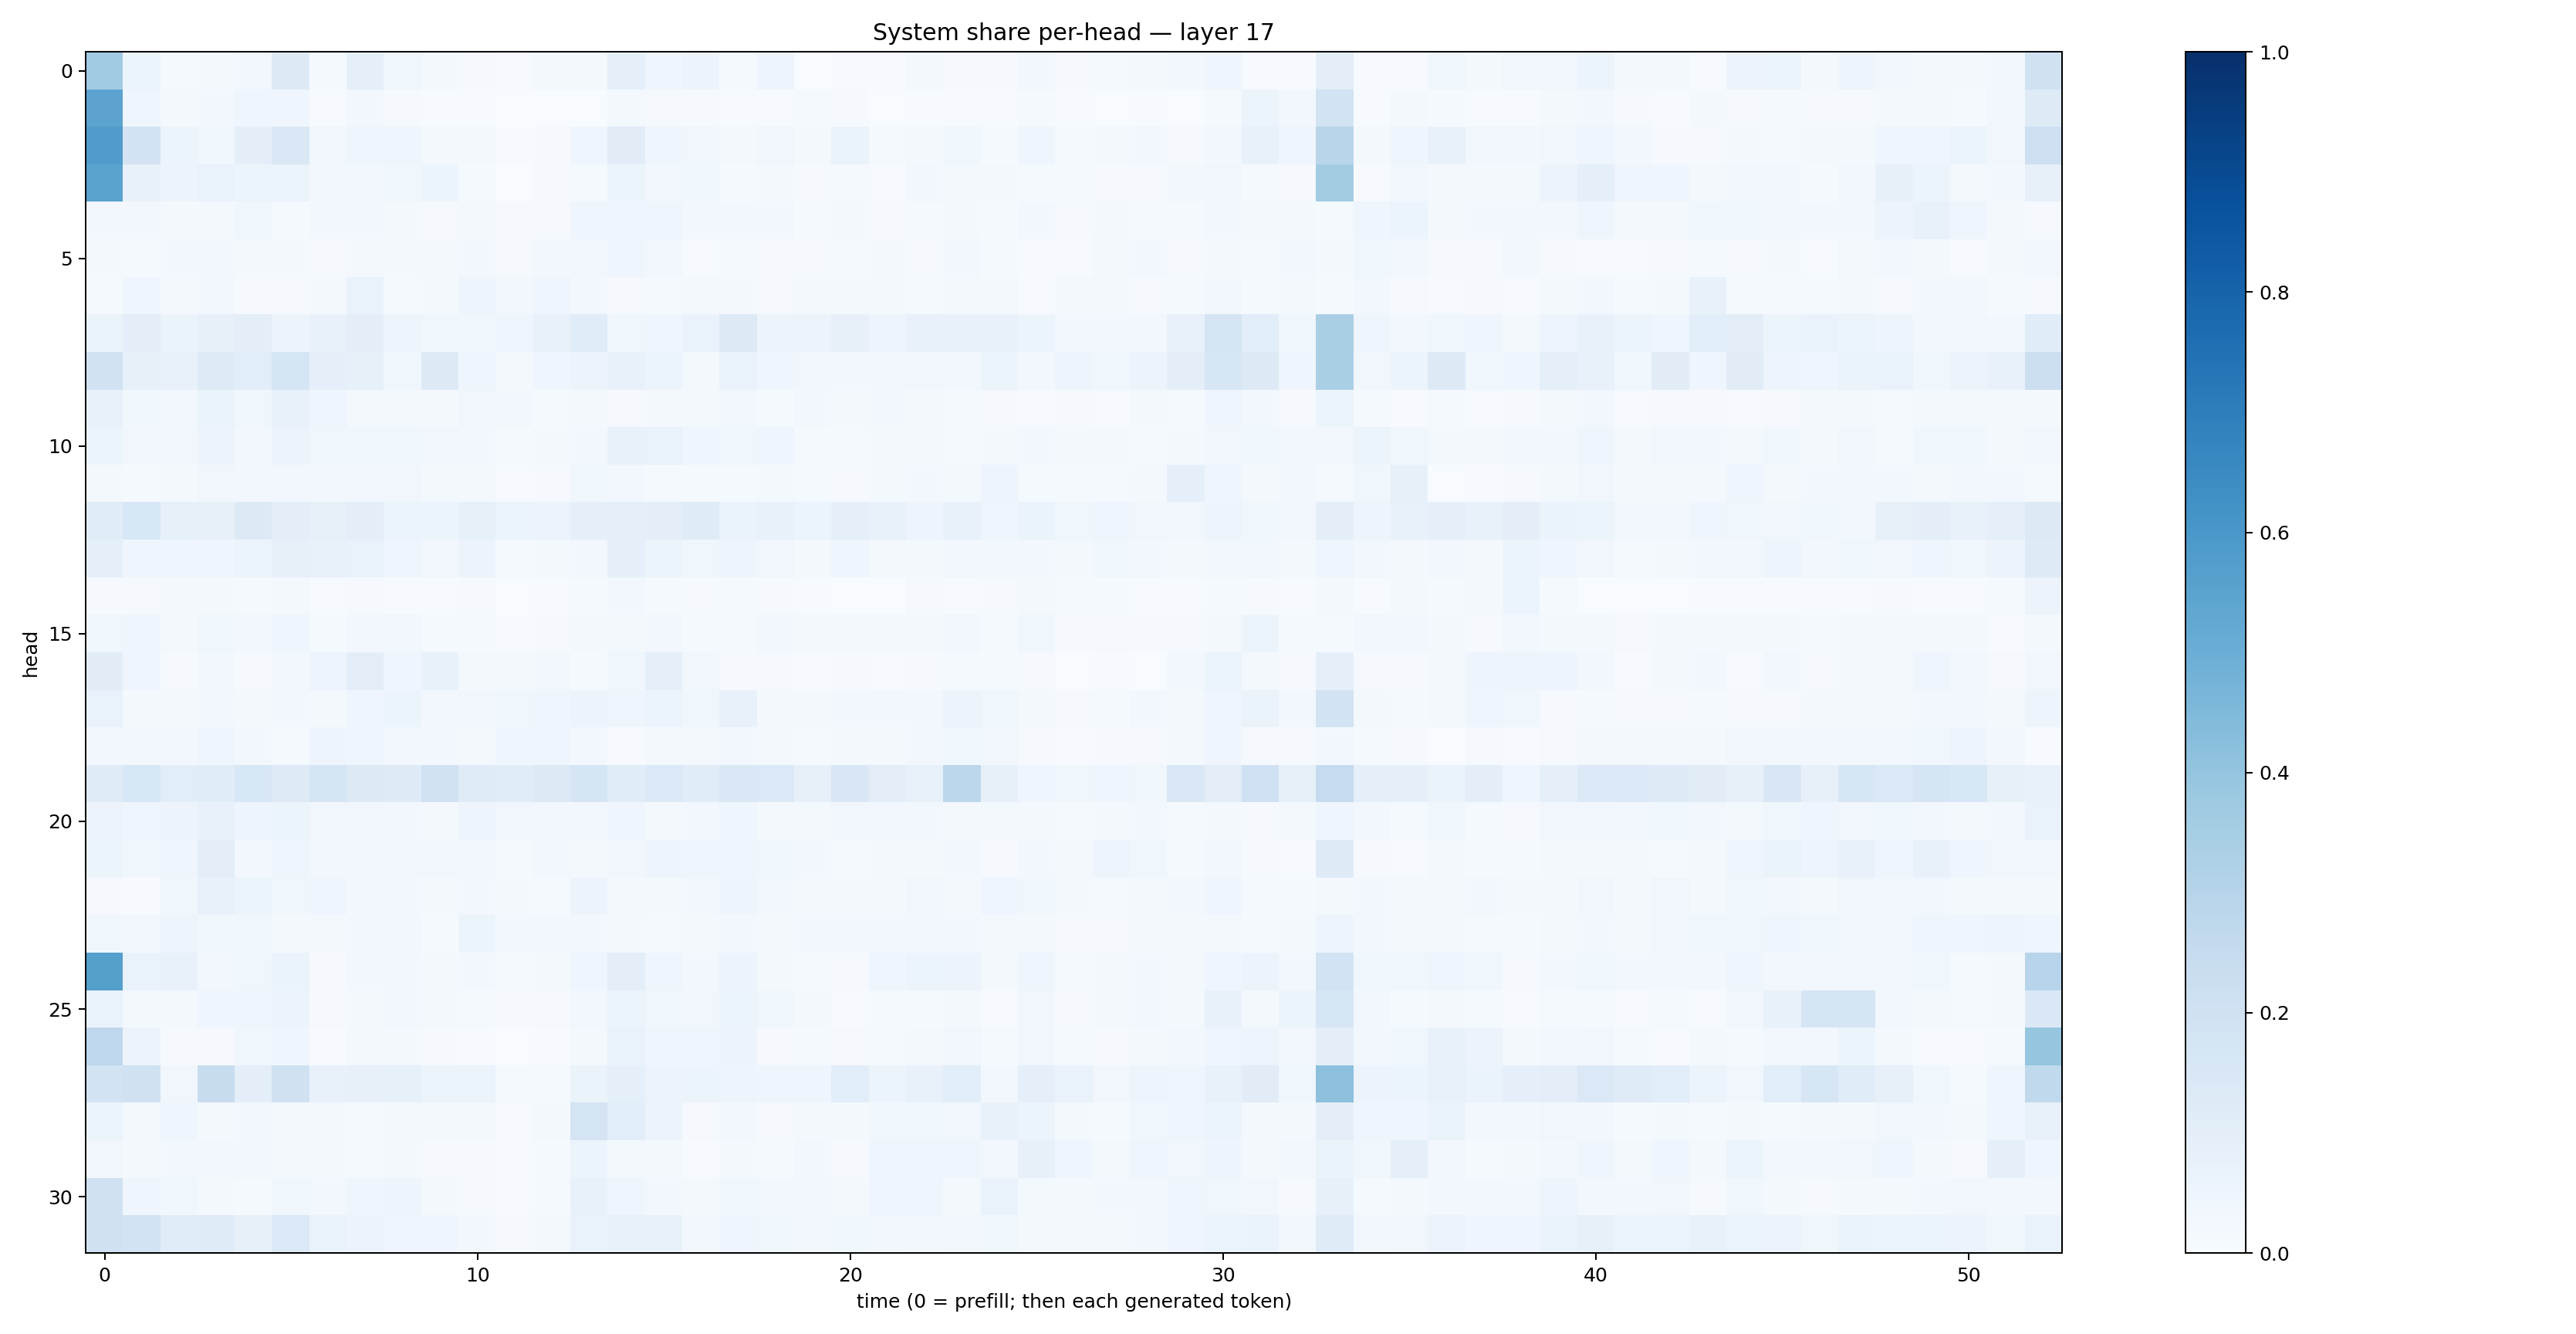

The table this chart was drawn from, first rows:
0.36697534, 0.060291875, 0.015546337, 0.01695713, 0.03038534, 0.13019827, 0.014954303, 0.091052525, 0.039058574, 0.016909348, 0.011588702, 0.004250036, 0.015647348, 0.01728191, 0.09218214, 0.04669804, 0.057568163, 0.015062143, 0.048478287, 0.002852841, 0.0042115543, 0.0045121927, 0.016076367, 0.009362664
0.5435, 0.04569, 0.01642, 0.03, 0.04681, 0.03991, 0.005375, 0.02351, 0.009317, 0.007042, 0.005343, 0.001398, 0.0038, 0.003544, 0.02224, 0.01086, 0.01112, 0.004557, 0.006034, 0.01264, 0.008304, 0.003218, 0.005085, 0.006465
0.5782, 0.1836, 0.0535, 0.03539, 0.101, 0.1469, 0.02651, 0.0451, 0.04398, 0.01836, 0.01775, 0.00639, 0.01017, 0.04139, 0.11, 0.04549, 0.03486, 0.01749, 0.03165, 0.01855, 0.06351, 0.01446, 0.01665, 0.03541
0.5531, 0.0732, 0.05804, 0.06767, 0.05442, 0.06205, 0.02455, 0.03093, 0.03793, 0.05191, 0.01553, 0.002242, 0.009972, 0.01301, 0.05321, 0.02997, 0.0357, 0.01288, 0.02231, 0.009409, 0.01425, 0.005904, 0.02448, 0.01699
0.02582, 0.02393, 0.01653, 0.02238, 0.03864, 0.01492, 0.02814, 0.02396, 0.01908, 0.009864, 0.02116, 0.01104, 0.0102, 0.03915, 0.03918, 0.04108, 0.02649, 0.02734, 0.0249, 0.01349, 0.02251, 0.01118, 0.01319, 0.02071
0.01748, 0.0129, 0.03024, 0.02769, 0.02032, 0.01777, 0.01057, 0.01624, 0.01909, 0.02195, 0.03064, 0.00938, 0.03049, 0.03426, 0.0421, 0.02514, 0.006539, 0.01254, 0.01039, 0.01054, 0.01337, 0.01945, 0.01033, 0.02709
0.01548, 0.03974, 0.02016, 0.02776, 0.009914, 0.01148, 0.02201, 0.06811, 0.01277, 0.02113, 0.04767, 0.02529, 0.04086, 0.02643, 0.011, 0.01285, 0.01949, 0.02254, 0.008669, 0.02029, 0.01599, 0.02061, 0.01451, 0.01857
0.06266, 0.1014, 0.06516, 0.08178, 0.09748, 0.05609, 0.07074, 0.09686, 0.04871, 0.03811, 0.03682, 0.0461, 0.0705, 0.1167, 0.03691, 0.04329, 0.06683, 0.1319, 0.05628, 0.05776, 0.07971, 0.04871, 0.07342, 0.07772
0.1906, 0.08375, 0.07522, 0.1215, 0.1082, 0.1657, 0.08973, 0.0854, 0.03585, 0.1257, 0.04157, 0.01657, 0.0443, 0.05832, 0.0732, 0.05239, 0.01672, 0.06698, 0.04242, 0.03216, 0.0307, 0.02798, 0.03498, 0.02859
0.07098, 0.0354, 0.0273, 0.06266, 0.03839, 0.07144, 0.0466, 0.02134, 0.01923, 0.02129, 0.03329, 0.02571, 0.0133, 0.02184, 0.009956, 0.01794, 0.01973, 0.02563, 0.01281, 0.0296, 0.02229, 0.02417, 0.02242, 0.01536
0.05441, 0.03407, 0.03195, 0.05695, 0.02745, 0.05831, 0.03885, 0.0368, 0.03859, 0.03318, 0.02518, 0.01194, 0.01916, 0.02549, 0.07286, 0.07021, 0.04481, 0.03784, 0.0397, 0.01441, 0.0124, 0.02086, 0.02104, 0.01507
0.02018, 0.01431, 0.01876, 0.03147, 0.02694, 0.02441, 0.02375, 0.02798, 0.03233, 0.02018, 0.01635, 0.006774, 0.009432, 0.03674, 0.0241, 0.01361, 0.01417, 0.01469, 0.01794, 0.01499, 0.01123, 0.02243, 0.02699, 0.01859
0.1154, 0.1528, 0.08338, 0.08145, 0.1301, 0.0952, 0.08488, 0.1005, 0.06228, 0.0528, 0.08284, 0.05963, 0.05709, 0.09334, 0.09293, 0.09794, 0.1179, 0.06378, 0.07769, 0.06244, 0.09206, 0.07034, 0.04862, 0.07101
0.08797, 0.04552, 0.04314, 0.04442, 0.0542, 0.0805, 0.07085, 0.06842, 0.0408, 0.0312, 0.05576, 0.01421, 0.01878, 0.02899, 0.09301, 0.05089, 0.0361, 0.04975, 0.03335, 0.02003, 0.04533, 0.02141, 0.02227, 0.02914
0.01104, 0.009259, 0.01599, 0.01694, 0.01367, 0.01992, 0.004437, 0.01145, 0.006926, 0.004955, 0.01001, 0.003314, 0.005481, 0.01457, 0.0302, 0.01306, 0.01149, 0.01243, 0.01143, 0.004617, 0.002291, 0.002674, 0.01086, 0.006073
0.03823, 0.04187, 0.01973, 0.03611, 0.0272, 0.0429, 0.01293, 0.02744, 0.02635, 0.01178, 0.0133, 0.00535, 0.01043, 0.01711, 0.02311, 0.03122, 0.01339, 0.01552, 0.02713, 0.02079, 0.01939, 0.01981, 0.02064, 0.02713
0.1112, 0.03999, 0.009567, 0.02631, 0.01133, 0.02402, 0.04779, 0.1018, 0.04304, 0.0723, 0.01727, 0.01839, 0.02561, 0.01364, 0.03821, 0.09069, 0.03366, 0.0108, 0.01147, 0.006701, 0.01066, 0.006252, 0.01083, 0.0154
0.06981, 0.02249, 0.02256, 0.02378, 0.01833, 0.02645, 0.0229, 0.03914, 0.05286, 0.02995, 0.03392, 0.03702, 0.03994, 0.05636, 0.04014, 0.0546, 0.03797, 0.07198, 0.02234, 0.02313, 0.0262, 0.02878, 0.02749, 0.05733
0.02533, 0.02561, 0.02409, 0.04281, 0.0247, 0.01497, 0.05001, 0.04313, 0.02742, 0.02594, 0.01575, 0.04425, 0.04544, 0.02921, 0.004915, 0.0173, 0.02112, 0.02487, 0.01932, 0.01455, 0.01873, 0.01899, 0.02501, 0.03691
0.1207, 0.1528, 0.1075, 0.1137, 0.155, 0.1231, 0.1688, 0.1301, 0.1228, 0.1896, 0.1188, 0.1156, 0.1272, 0.1692, 0.1168, 0.1395, 0.1142, 0.1421, 0.1376, 0.07984, 0.1492, 0.1024, 0.07304, 0.2805
0.05554, 0.04472, 0.05695, 0.07192, 0.04776, 0.05426, 0.03331, 0.0344, 0.0263, 0.0203, 0.04939, 0.03278, 0.02388, 0.02632, 0.04601, 0.01861, 0.02886, 0.04085, 0.02017, 0.0171, 0.03244, 0.02682, 0.02513, 0.0184
0.06137, 0.03763, 0.04267, 0.1044, 0.03039, 0.04071, 0.02948, 0.02704, 0.032, 0.03397, 0.03192, 0.01449, 0.02387, 0.01841, 0.03423, 0.04709, 0.04576, 0.04272, 0.03891, 0.0241, 0.01403, 0.02155, 0.0159, 0.02821
0.009416, 0.004711, 0.03858, 0.0723, 0.05885, 0.03584, 0.04665, 0.02883, 0.02426, 0.01845, 0.0261, 0.01765, 0.01238, 0.05855, 0.02188, 0.02328, 0.0302, 0.0486, 0.0269, 0.01712, 0.01839, 0.02112, 0.03315, 0.02198
0.03819, 0.03466, 0.04701, 0.03576, 0.03545, 0.01924, 0.02128, 0.0276, 0.02587, 0.01216, 0.05255, 0.02626, 0.02648, 0.02682, 0.01681, 0.01339, 0.0177, 0.02411, 0.01762, 0.02399, 0.02675, 0.02569, 0.02388, 0.0261
0.5631, 0.06699, 0.07111, 0.03024, 0.03596, 0.06508, 0.01019, 0.02389, 0.02911, 0.02115, 0.02372, 0.01253, 0.02198, 0.04665, 0.09809, 0.03989, 0.02473, 0.05601, 0.01587, 0.01259, 0.008107, 0.03947, 0.05321, 0.0549
0.07017, 0.02197, 0.02124, 0.04513, 0.04099, 0.05808, 0.00893, 0.02289, 0.02569, 0.01829, 0.01487, 0.009539, 0.008222, 0.03085, 0.06122, 0.03895, 0.03166, 0.0512, 0.03704, 0.02057, 0.003957, 0.01433, 0.01447, 0.02335
0.2773, 0.05523, 0.008576, 0.009013, 0.03715, 0.04597, 0.007086, 0.02027, 0.02052, 0.009522, 0.007365, 0.002996, 0.006174, 0.01931, 0.06795, 0.0431, 0.04663, 0.05743, 0.01076, 0.01548, 0.009905, 0.01509, 0.01868, 0.03348
0.1864, 0.1967, 0.03355, 0.2371, 0.09923, 0.1971, 0.07758, 0.07844, 0.08527, 0.05881, 0.05984, 0.0122, 0.01242, 0.06337, 0.09106, 0.05552, 0.05218, 0.04775, 0.04062, 0.03997, 0.1092, 0.05372, 0.07749, 0.1068
0.05191, 0.01998, 0.03979, 0.02268, 0.02937, 0.01881, 0.02034, 0.01534, 0.02319, 0.01614, 0.02137, 0.006141, 0.01968, 0.175, 0.106, 0.05521, 0.009656, 0.0279, 0.009762, 0.01616, 0.01808, 0.03582, 0.03896, 0.03141
0.03463, 0.01902, 0.02928, 0.02362, 0.02429, 0.01587, 0.01623, 0.01438, 0.0199, 0.008539, 0.01095, 0.007345, 0.01429, 0.0508, 0.02332, 0.02179, 0.006774, 0.02311, 0.01398, 0.02868, 0.0107, 0.04179, 0.042, 0.04307
0.1974, 0.04001, 0.03869, 0.02232, 0.01548, 0.03903, 0.02866, 0.04319, 0.05023, 0.02335, 0.01096, 0.006933, 0.01176, 0.07145, 0.04279, 0.02687, 0.02202, 0.03793, 0.02712, 0.03203, 0.01778, 0.04259, 0.04626, 0.01942
0.1969, 0.1871, 0.1163, 0.1181, 0.07907, 0.1371, 0.06715, 0.05756, 0.04115, 0.04052, 0.02676, 0.01068, 0.01566, 0.06722, 0.07298, 0.07348, 0.02954, 0.03931, 0.03655, 0.0306, 0.03671, 0.0236, 0.0282, 0.03324
